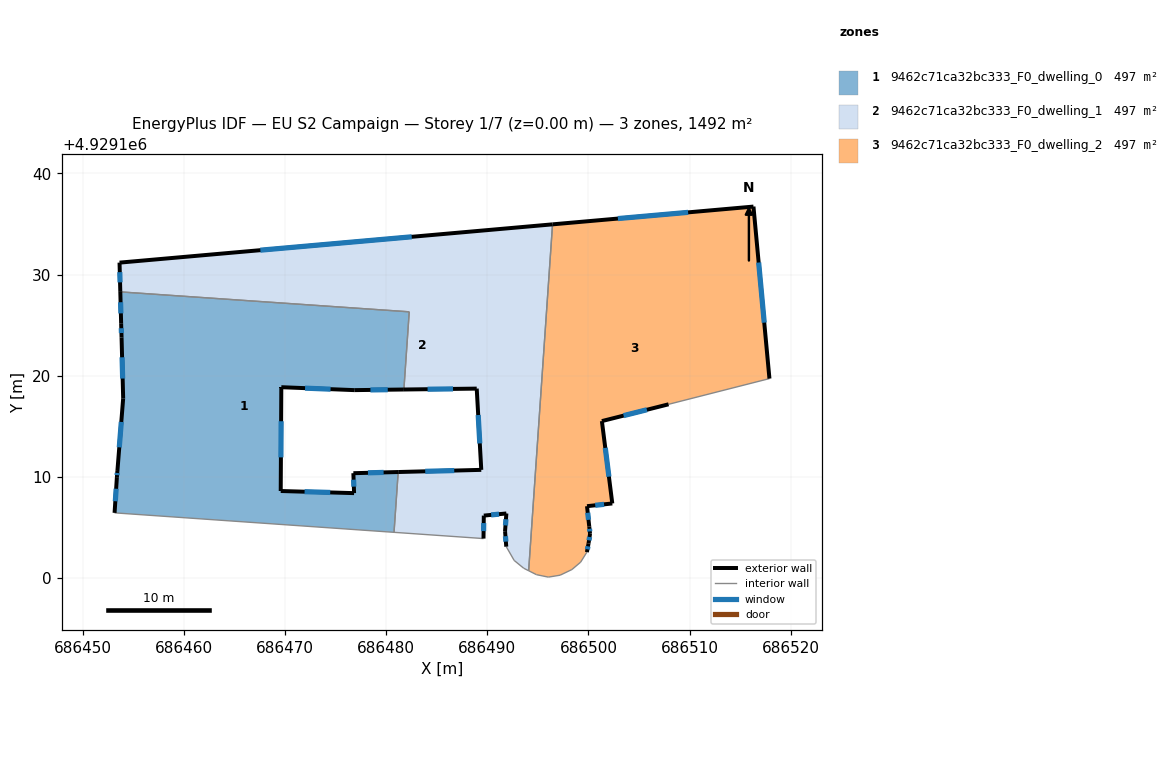
=== STOREY PLAN SPEC (per zone: floor XY polygon, exterior-wall plan segments, windows/doors) ===
zone 1: 9462c71ca32bc333_F0_dwelling_0  (497.2 m²)
  floor: (686482.29, 4929126.32) (686481.76, 4929118.64) (686476.86, 4929118.58) (686469.65, 4929118.87) (686469.65, 4929118.83) (686469.59, 4929108.61) (686476.84, 4929108.40) (686476.77, 4929110.37) (686481.20, 4929110.48) (686480.79, 4929104.52) (686453.17, 4929106.45) (686453.40, 4929109.98) (686453.45, 4929110.59) (686454.02, 4929117.77) (686453.86, 4929123.78) (686453.82, 4929125.14) (686453.73, 4929128.29)
  exterior wall: (686476.86, 4929118.58) – (686481.76, 4929118.64)  [4.9 m]
    window: (686478.45, 4929118.60) – (686480.17, 4929118.62)  [1.8 m²]
  exterior wall: (686469.65, 4929118.87) – (686476.86, 4929118.58)  [7.2 m]
    window: (686471.99, 4929118.77) – (686474.51, 4929118.67)  [2.6 m²]
  exterior wall: (686469.65, 4929118.83) – (686469.65, 4929118.87)  [0.0 m]
  exterior wall: (686469.59, 4929108.61) – (686469.65, 4929118.83)  [10.2 m]
    window: (686469.61, 4929111.93) – (686469.63, 4929115.50)  [3.7 m²]
  exterior wall: (686476.84, 4929108.40) – (686469.59, 4929108.61)  [7.3 m]
    window: (686474.48, 4929108.47) – (686471.95, 4929108.54)  [2.7 m²]
  exterior wall: (686476.77, 4929110.37) – (686476.84, 4929108.40)  [2.0 m]
    window: (686476.79, 4929109.73) – (686476.82, 4929109.04)  [0.7 m²]
  exterior wall: (686481.20, 4929110.48) – (686476.77, 4929110.37)  [4.4 m]
    window: (686479.76, 4929110.45) – (686478.21, 4929110.40)  [1.6 m²]
  exterior wall: (686453.40, 4929109.98) – (686453.17, 4929106.45)  [3.5 m]
    window: (686453.32, 4929108.83) – (686453.24, 4929107.60)  [1.3 m²]
  exterior wall: (686453.45, 4929110.59) – (686453.40, 4929109.98)  [0.6 m]
    window: (686453.43, 4929110.39) – (686453.41, 4929110.18)  [0.2 m²]
  exterior wall: (686454.02, 4929117.77) – (686453.45, 4929110.59)  [7.2 m]
    window: (686453.83, 4929115.43) – (686453.63, 4929112.92)  [2.6 m²]
  exterior wall: (686453.86, 4929123.78) – (686454.02, 4929117.77)  [6.0 m]
    window: (686453.91, 4929121.82) – (686453.97, 4929119.72)  [2.2 m²]
  exterior wall: (686453.82, 4929125.14) – (686453.86, 4929123.78)  [1.4 m]
    window: (686453.83, 4929124.69) – (686453.85, 4929124.22)  [0.5 m²]
  exterior wall: (686453.73, 4929128.29) – (686453.82, 4929125.14)  [3.2 m]
    window: (686453.76, 4929127.26) – (686453.79, 4929126.16)  [1.2 m²]
  interior walls: 4
zone 2: 9462c71ca32bc333_F0_dwelling_1  (497.2 m²)
  floor: (686496.45, 4929134.96) (686494.09, 4929100.73) (686493.60, 4929100.98) (686492.66, 4929101.75) (686491.88, 4929103.11) (686491.76, 4929104.64) (686491.89, 4929106.39) (686489.66, 4929106.18) (686489.63, 4929103.91) (686480.79, 4929104.52) (686481.20, 4929110.48) (686489.41, 4929110.70) (686488.96, 4929118.73) (686481.76, 4929118.64) (686482.29, 4929126.32) (686453.73, 4929128.29) (686453.66, 4929131.18)
  exterior wall: (686491.76, 4929104.64) – (686491.88, 4929103.11)  [1.5 m]
    window: (686491.80, 4929104.14) – (686491.84, 4929103.60)  [0.6 m²]
  exterior wall: (686491.89, 4929106.39) – (686491.76, 4929104.64)  [1.8 m]
    window: (686491.85, 4929105.82) – (686491.80, 4929105.21)  [0.6 m²]
  exterior wall: (686489.66, 4929106.18) – (686491.89, 4929106.39)  [2.2 m]
    window: (686490.38, 4929106.25) – (686491.16, 4929106.32)  [0.8 m²]
  exterior wall: (686489.63, 4929103.91) – (686489.66, 4929106.18)  [2.3 m]
    window: (686489.64, 4929104.65) – (686489.65, 4929105.44)  [0.8 m²]
  exterior wall: (686489.41, 4929110.70) – (686481.20, 4929110.48)  [8.2 m]
    window: (686486.74, 4929110.63) – (686483.87, 4929110.55)  [3.0 m²]
  exterior wall: (686488.96, 4929118.73) – (686489.41, 4929110.70)  [8.0 m]
    window: (686489.10, 4929116.12) – (686489.26, 4929113.31)  [2.9 m²]
  exterior wall: (686481.76, 4929118.64) – (686488.96, 4929118.73)  [7.2 m]
    window: (686484.10, 4929118.67) – (686486.62, 4929118.70)  [2.6 m²]
  exterior wall: (686453.66, 4929131.18) – (686453.73, 4929128.29)  [2.9 m]
    window: (686453.68, 4929130.24) – (686453.71, 4929129.23)  [1.1 m²]
  exterior wall: (686496.45, 4929134.96) – (686453.66, 4929131.18)  [43.0 m]
    window: (686482.53, 4929133.73) – (686467.58, 4929132.41)  [15.7 m²]
  interior walls: 8
zone 3: 9462c71ca32bc333_F0_dwelling_2  (497.2 m²)
  floor: (686516.31, 4929136.72) (686517.89, 4929119.72) (686507.92, 4929117.18) (686501.33, 4929115.52) (686502.36, 4929107.38) (686499.86, 4929107.11) (686500.08, 4929105.11) (686500.16, 4929104.38) (686500.01, 4929103.42) (686499.85, 4929102.57) (686499.23, 4929101.58) (686498.37, 4929100.85) (686497.20, 4929100.29) (686496.04, 4929100.10) (686494.87, 4929100.34) (686494.09, 4929100.73) (686496.45, 4929134.96)
  exterior wall: (686502.36, 4929107.38) – (686501.33, 4929115.52)  [8.2 m]
    window: (686502.02, 4929110.02) – (686501.66, 4929112.87)  [3.0 m²]
  exterior wall: (686499.86, 4929107.11) – (686502.36, 4929107.38)  [2.5 m]
    window: (686500.67, 4929107.19) – (686501.54, 4929107.29)  [0.9 m²]
  exterior wall: (686500.08, 4929105.11) – (686499.86, 4929107.11)  [2.0 m]
    window: (686500.01, 4929105.76) – (686499.93, 4929106.46)  [0.7 m²]
  exterior wall: (686500.16, 4929104.38) – (686500.08, 4929105.11)  [0.7 m]
    window: (686500.13, 4929104.61) – (686500.10, 4929104.87)  [0.3 m²]
  exterior wall: (686500.01, 4929103.42) – (686500.16, 4929104.38)  [1.0 m]
    window: (686500.06, 4929103.73) – (686500.11, 4929104.06)  [0.4 m²]
  exterior wall: (686499.85, 4929102.57) – (686500.01, 4929103.42)  [0.9 m]
    window: (686499.90, 4929102.84) – (686499.95, 4929103.14)  [0.3 m²]
  exterior wall: (686516.31, 4929136.72) – (686496.45, 4929134.96)  [19.9 m]
    window: (686509.85, 4929136.14) – (686502.91, 4929135.53)  [7.3 m²]
  exterior wall: (686517.89, 4929119.72) – (686516.31, 4929136.72)  [17.1 m]
    window: (686517.37, 4929125.24) – (686516.82, 4929131.19)  [6.3 m²]
  exterior wall: (686501.33, 4929115.52) – (686507.92, 4929117.18)  [6.8 m]
    window: (686503.47, 4929116.06) – (686505.77, 4929116.64)  [2.5 m²]
  interior walls: 8

=== DERIVED (storey summary) ===
Building: EU S2 Campaign
Storey: 1 of 7  (floor level z = 0.00 m)
Storey gross floor area: 1491.5 m²
Zones on this storey: 3
  - 9462c71ca32bc333_F0_dwelling_0: floor 497.2 m²; exterior wall 57.9 m (173.7 m²); 12 window(s) 21.2 m²; WWR 12.2%
  - 9462c71ca32bc333_F0_dwelling_1: floor 497.2 m²; exterior wall 77.1 m (231.3 m²); 9 window(s) 28.3 m²; WWR 12.2%
  - 9462c71ca32bc333_F0_dwelling_2: floor 497.2 m²; exterior wall 59.1 m (177.3 m²); 9 window(s) 21.7 m²; WWR 12.2%
Zone adjacency (shared interzone walls):
  - 9462c71ca32bc333_F0_dwelling_0 ↔ 9462c71ca32bc333_F0_dwelling_1
  - 9462c71ca32bc333_F0_dwelling_1 ↔ 9462c71ca32bc333_F0_dwelling_2